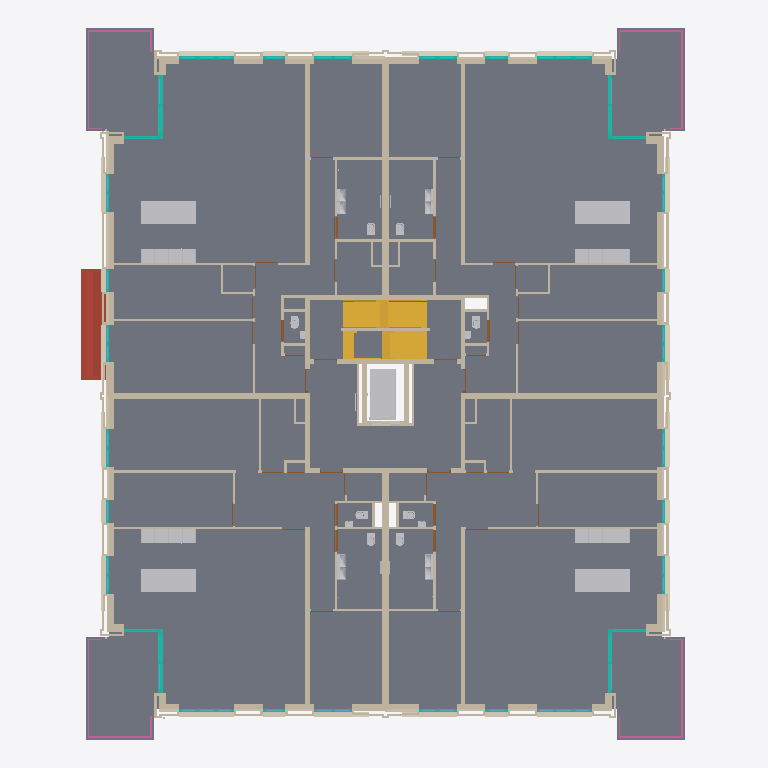
Plan cut of the same IFC building model at storey '01 eerste verdieping' (level 3.00 m, cut at 4.40 m), seen from above with north up, elements coloured by IFC class (only those large enough to see are counted): 176 walls (beige), 41 other elements (light grey), 36 coverings (cream), 32 curtain walls (teal), 28 slabs (grey), 8 doors (brown), 4 stairs (yellow), 4 railings (pink), 1 roof (red-brown). Cut surfaces are drawn darker.
Extent 26.6 m × 31.2 m × 12.0 m (x, y, z). Storeys (4): 00 begane grond at 0.00 m; 01 eerste verdieping at 3.00 m; 02 tweede verdieping at 6.00 m; 03 dak at 9.00 m. Elements (1973): 1067 IfcWall, 226 IfcDoor, 158 IfcWindow, 137 IfcCovering, 101 IfcCurtainWall, 91 IfcSlab, 66 IfcFlowTerminal, 52 IfcFurniture, 22 IfcRailing, 12 IfcHeatExchanger, 11 IfcRoof, 9 IfcWasteTerminal.

HEADER;
FILE_DESCRIPTION(('ViewDefinition [CoordinationView]','ExchangeRequirement []'),'2;1');
FILE_NAME('Kievitsweg_R23_ILS_Spaces_update.ifc','2026-09-25T00:00:01',('BM13 voorbeeldmodel'),('VNG'),'IfcOpenShell','ILS Omgevingsvergunning - voorbeeldmodel (VNG BM','');
FILE_SCHEMA(('IFC4'));
ENDSEC;
DATA;
#93=IFCPROJECT('1BpW9zAR1AhAgLLMB_5$aa',#18,'AR123-4','Bruto Inhoud','Pand','RottaNove, appartementencomplex','05 Definitief ontwerp',(#85),#82);
#116=IFCSITE('1BpW9zAR1AhAgLLMB_5$ac',#18,'Default',$,'Perceel',#115,$,$,.ELEMENT.,(51,52,16,602782),(4,21,29,458367),0.0,$,#293222);
#98=IFCBUILDING('1BpW9zAR1AhAgLLMB_5$ab',#18,'RottaNova','Bruto-Inhoud','Pand',#96,$,'RottaNova',.ELEMENT.,$,$,#97);
#101=IFCBUILDINGSTOREY('1BpW9zAR1AhAgLLM81w0VZ',#18,'00 begane grond','Bruto-Inhoud','Bouwlaag',#100,$,'00 begane grond',.ELEMENT.,0.0);
#105=IFCBUILDINGSTOREY('1BpW9zAR1AhAgLLM81w0HY',#18,'01 eerste verdieping','Bruto-Inhoud','Bouwlaag',#104,$,'01 eerste verdieping',.ELEMENT.,2999.999999999099);
#109=IFCBUILDINGSTOREY('1BpW9zAR1AhAgLLM81_SKp',#18,'02 tweede verdieping','Bruto-Inhoud','Bouwlaag',#108,$,'02 tweede verdieping',.ELEMENT.,5999.999999999243);
#113=IFCBUILDINGSTOREY('1BpW9zAR1AhAgLLM81_SB3',#18,'03 dak','Bruto-Inhoud','Bouwlaag',#112,$,'03 dak',.ELEMENT.,8999.999999999385);
#195232=IFCSLAB('1CaVzdRoj4We8EtDF8guBF',#18,'Floor:43_FL_zwevend dekvloer 90:2693347',$,'Floor:43_FL_zwevend dekvloer 90',#195177,#195231,'2693347',.FLOOR.);
#196342=IFCSLAB('1CaVzdRoj4We8EtDF8gxcg',#18,'Floor:43_FL_zwevend dekvloer 90:2696070',$,'Floor:43_FL_zwevend dekvloer 90',#196287,#196341,'2696070',.FLOOR.);
#195164=IFCSLAB('1CaVzdRoj4We8EtDF8gutv',#18,'Floor:43_FL_zwevend dekvloer 90:2693077',$,'Floor:43_FL_zwevend dekvloer 90',#195109,#195163,'2693077',.FLOOR.);
#196138=IFCSLAB('1CaVzdRoj4We8EtDF8gxiB',#18,'Floor:43_FL_zwevend dekvloer 90:2695463',$,'Floor:43_FL_zwevend dekvloer 90',#196083,#196137,'2695463',.FLOOR.);
#241149=IFCSLAB('1yqGkpRkz7OfigvoSxEPOU',#18,'Floor:NLRS_43_FL_vloertegelwerk keramisch 400x400:3526734',$,'Floor:NLRS_43_FL_vloertegelwerk keramisch 400x400',#241092,#241148,'3526734',.FLOOR.);
#38243=IFCSLAB('0XeAdkHCLDqugMxz97qDl4',#18,'Floor:23_FL_betonvloer prefab balkon 280:1511173',$,'Floor:23_FL_betonvloer prefab balkon 280',#38226,#38242,'1511173',.FLOOR.);
#63837=IFCSLAB('16yujcLpz1qBJPuircQVgB',#18,'Floor:23_FL_betonvloer prefab balkon 280:1847533',$,'Floor:23_FL_betonvloer prefab balkon 280',#63820,#63836,'1847533',.FLOOR.);
#63771=IFCSLAB('16yujcLpz1qBJPuircQVeJ',#18,'Floor:23_FL_betonvloer prefab balkon 280:1847413',$,'Floor:23_FL_betonvloer prefab balkon 280',#63754,#63770,'1847413',.FLOOR.);
#63804=IFCSLAB('16yujcLpz1qBJPuircQVhT',#18,'Floor:23_FL_betonvloer prefab balkon 280:1847483',$,'Floor:23_FL_betonvloer prefab balkon 280',#63787,#63803,'1847483',.FLOOR.);
#40670=IFCSLAB('3jQkpUqFf41RWXKxYnlg8w',#18,'Floor:43 Vloertegelwerk keramisch 200x200:1586419',$,'Floor:43 Vloertegelwerk keramisch 200x200',#40651,#40669,'1586419',.FLOOR.);
#67939=IFCSLAB('08LumJgk199e28RkAeXHbK',#18,'Floor:43 Vloertegelwerk keramisch 200x200:2111289',$,'Floor:43 Vloertegelwerk keramisch 200x200',#67920,#67938,'2111289',.FLOOR.);
#40766=IFCSLAB('3jQkpUqFf41RWXKxYnlg1V',#18,'Floor:43 Vloertegelwerk keramisch 200x200:1586838',$,'Floor:43 Vloertegelwerk keramisch 200x200',#40747,#40765,'1586838',.FLOOR.);
#40702=IFCSLAB('3jQkpUqFf41RWXKxYnlg37',#18,'Floor:43 Vloertegelwerk keramisch 200x200:1586702',$,'Floor:43 Vloertegelwerk keramisch 200x200',#40683,#40701,'1586702',.FLOOR.);
#198054=IFCROOF('1g4ihVf5XD08FKfdclu4Pz',#18,'27_GM_prefab entree luifel:prefab luifel:2788310',$,'27_GM_prefab entree luifel:prefab luifel',#197361,#198053,'2788310',.FLAT_ROOF.);
#12092=IFCWALL('2DwTRqJyHE7urdvUiWKf0p',#18,'Basic Wall:22_WA_kalkzandsteen 300_GEN-KC:1347151',$,'Basic Wall:22_WA_kalkzandsteen 300_GEN-KC',#12080,#12091,'1347151',.NOTDEFINED.);
#12472=IFCWALL('0VtUExlxzE5fn0HKaEkxNE',#18,'Basic Wall:22_WA_kalkzandsteen 300_GEN-KC:1349728',$,'Basic Wall:22_WA_kalkzandsteen 300_GEN-KC',#12460,#12471,'1349728',.NOTDEFINED.);
#232663=IFCTRANSPORTELEMENT('217wLmAxL1Let21746C0Il',#18,'66_SE_UN_lift installatie:2100 x 1100mm:3285305',$,'66_SE_UN_lift installatie:2100 x 1100mm',#232662,#232659,'3285305',.NOTDEFINED.);
#237889=IFCFURNITURE('37C$5CJsn86gNkG63iEnzZ',#18,'73_FU_kookeiland:met koken:3507542',$,'73_FU_kookeiland:met koken',#237888,#237885,'3507542',.NOTDEFINED.);
#240318=IFCFURNITURE('37C$5CJsn86gNkG63iEnzN',#18,'73_FU_kookeiland:met koken:3507554',$,'73_FU_kookeiland:met koken',#240317,#240314,'3507554',.NOTDEFINED.);
#240512=IFCFURNITURE('37C$5CJsn86gNkG63iEnOD',#18,'73_FU_kookeiland:met koken:3509304',$,'73_FU_kookeiland:met koken',#240511,#240508,'3509304',.NOTDEFINED.);
#240622=IFCFURNITURE('37C$5CJsn86gNkG63iEnPR',#18,'73_FU_kookeiland:met koken:3509358',$,'73_FU_kookeiland:met koken',#240621,#240618,'3509358',.NOTDEFINED.);
#69189=IFCSTAIR('1hdxBmtCb19eUiRJLHmqZb',#18,'Precast Stair:Stair:2172263',$,'Precast Stair:Prefab betontrap met boom, woonfunctie 2',#69188,$,'2172263',.STRAIGHT_RUN_STAIR.);
#69593=IFCSTAIR('1hdxBmtCb19eUiRJLHmqZf',#18,'Precast Stair:Stair:2172267',$,'Precast Stair:Prefab betontrap met boom, woonfunctie 2',#69592,$,'2172267',.STRAIGHT_RUN_STAIR.);
#39732=IFCWALL('2lq4IcSgn66xnJoPbEF7or',#18,'Basic Wall:22_WA_kalkzandsteen 300_GEN-KC:1572298',$,'Basic Wall:22_WA_kalkzandsteen 300_GEN-KC',#39720,#39731,'1572298',.NOTDEFINED.);
#39703=IFCWALL('2lq4IcSgn66xnJoPbEF7os',#18,'Basic Wall:22_WA_kalkzandsteen 300_GEN-KC:1572297',$,'Basic Wall:22_WA_kalkzandsteen 300_GEN-KC',#39691,#39702,'1572297',.NOTDEFINED.);
#38293=IFCSTAIR('0IULzYvZ10je6ksO3yL0JC',#18,'Precast Stair:Stair:1562616',$,'Precast Stair:Prefab betontrap met boom, woonfunctie 2',#38292,$,'1562616',.STRAIGHT_RUN_STAIR.);
#9329=IFCSLAB('30j12cBYP5wvTXvxUtcN8B',#18,'Floor:28_FL_breedplaatvloer 290:1256537',$,'Floor:28_FL_breedplaatvloer 290',#9262,#9308,'1256537',.FLOOR.);
#130535=IFCWALL('3BxrMUcgf3gxMc7Q1hwze4',#18,'Basic Wall:28_WA_kalkzandsteen 214_GEN-KC:2595820',$,'Basic Wall:28_WA_kalkzandsteen 214_GEN-KC',#130522,#130534,'2595820',.NOTDEFINED.);
#39369=IFCWALL('2lq4IcSgn66xnJoPbEF7o_',#18,'Basic Wall:28_WA_kalkzandsteen 214_GEN-KC:1572289',$,'Basic Wall:28_WA_kalkzandsteen 214_GEN-KC',#39356,#39368,'1572289',.NOTDEFINED.);
#130565=IFCWALL('3BxrMUcgf3gxMc7Q1hwzt$',#18,'Basic Wall:28_WA_kalkzandsteen 214_GEN-KC:2595863',$,'Basic Wall:28_WA_kalkzandsteen 214_GEN-KC',#130552,#130564,'2595863',.NOTDEFINED.);
#130436=IFCWALL('3BxrMUcgf3gxMc7Q1hwzgt',#18,'Basic Wall:28_WA_kalkzandsteen 214_GEN-KC:2595679',$,'Basic Wall:28_WA_kalkzandsteen 214_GEN-KC',#130424,#130435,'2595679',.NOTDEFINED.);
#39457=IFCWALL('2lq4IcSgn66xnJoPbEF7ox',#18,'Basic Wall:28_WA_kalkzandsteen 214_GEN-KC:1572292',$,'Basic Wall:28_WA_kalkzandsteen 214_GEN-KC',#39445,#39456,'1572292',.NOTDEFINED.);
#277556=IFCSLAB('3Xk0c2iAX9KBZ6ZNW9H3tR',#18,'Floor:90_water:4774305',$,'Floor:90_water',#277543,#277555,'4774305',.FLOOR.);
#39399=IFCWALL('2lq4IcSgn66xnJoPbEF7oz',#18,'Basic Wall:28_WA_kalkzandsteen 214_GEN-KC:1572290',$,'Basic Wall:28_WA_kalkzandsteen 214_GEN-KC',#39386,#39398,'1572290',.NOTDEFINED.);
#130485=IFCWALL('3BxrMUcgf3gxMc7Q1hwzfC',#18,'Basic Wall:28_WA_kalkzandsteen 214_GEN-KC:2595748',$,'Basic Wall:28_WA_kalkzandsteen 214_GEN-KC',#130473,#130484,'2595748',.NOTDEFINED.);
#67969=IFCSLAB('08LumJgk199e28RkAeXHaj',#18,'Floor:43 Vloertegelwerk keramisch 200x200:2111296',$,'Floor:43 Vloertegelwerk keramisch 200x200',#67952,#67968,'2111296',.FLOOR.);
#40886=IFCSLAB('2aZ$tH4enAdveeUUCCMjyu',#18,'Floor:43 Vloertegelwerk keramisch 200x200:1680124',$,'Floor:43 Vloertegelwerk keramisch 200x200',#40869,#40885,'1680124',.FLOOR.);
#39486=IFCWALL('2lq4IcSgn66xnJoPbEF7ow',#18,'Basic Wall:28_WA_kalkzandsteen 214_GEN-KC:1572293',$,'Basic Wall:28_WA_kalkzandsteen 214_GEN-KC',#39474,#39485,'1572293',.NOTDEFINED.);
#39634=IFCWALL('2lq4IcSgn66xnJoPbEF7ot',#18,'Basic Wall:28_WA_kalkzandsteen 214_GEN-KC:1572296',$,'Basic Wall:28_WA_kalkzandsteen 214_GEN-KC',#39622,#39633,'1572296',.NOTDEFINED.);
#40946=IFCSLAB('2aZ$tH4enAdveeUUCCMjua',#18,'Floor:43 Vloertegelwerk keramisch 200x200:1680352',$,'Floor:43 Vloertegelwerk keramisch 200x200',#40929,#40945,'1680352',.FLOOR.);
#40976=IFCSLAB('2aZ$tH4enAdveeUUCCMjuq',#18,'Floor:43 Vloertegelwerk keramisch 200x200:1680368',$,'Floor:43 Vloertegelwerk keramisch 200x200',#40959,#40975,'1680368',.FLOOR.);
#77467=IFCWALL('0h4A$pbCzAqehr3IW4fxbB',#18,'Basic Wall:21_WA_isolatie 115_GEN-KC:2234320',$,'Basic Wall:21_WA_isolatie 115_GEN-KC',#77406,#77466,'2234320',.NOTDEFINED.);
#67672=IFCWALL('08LumJgk199e28RkAeXHbp',#18,'Basic Wall:22_WA_gips 100_GEN-KC:2111262',$,'Basic Wall:22_WA_gips 100_GEN-KC',#67660,#67671,'2111262',.NOTDEFINED.);
#12310=IFCWALL('1cxBsG8$PFgw4zt9S_JazV',#18,'Basic Wall:22_WA_gips 100_GEN-KC:1348407',$,'Basic Wall:22_WA_gips 100_GEN-KC',#12298,#12309,'1348407',.NOTDEFINED.);
#279006=IFCRAILING('3$KD9yTQj4fRRvHgt9xLYX',#18,'Railing:KC-34 Stalen lamellen hekwerk hoog-bovenregel:1511941',$,'Railing:KC-34 Stalen lamellen hekwerk hoog-bovenregel',#278606,#279005,'1511941',.NOTDEFINED.);
#284700=IFCRAILING('16yujcLpz1qBJPuircQVgS',#18,'Railing:KC-34 Stalen lamellen hekwerk hoog-bovenregel:1847546',$,'Railing:KC-34 Stalen lamellen hekwerk hoog-bovenregel',#284300,#284699,'1847546',.NOTDEFINED.);
#38714=IFCSTAIR('1J78QacOn96g7vON2JalBU',#18,'Precast Stair:Stair:1564450',$,'Precast Stair:Prefab betontrap met boom, woonfunctie 2',#38713,$,'1564450',.STRAIGHT_RUN_STAIR.);
#12418=IFCWALL('0VtUExlxzE5fn0HKaEkxh3',#18,'Basic Wall:22_WA_gips 100_GEN-KC:1349485',$,'Basic Wall:22_WA_gips 100_GEN-KC',#12406,#12417,'1349485',.NOTDEFINED.);
#67618=IFCWALL('08LumJgk199e28RkAeXHbn',#18,'Basic Wall:22_WA_gips 100_GEN-KC:2111260',$,'Basic Wall:22_WA_gips 100_GEN-KC',#67606,#67617,'2111260',.NOTDEFINED.);
#12256=IFCWALL('1cxBsG8$PFgw4zt9S_JazT',#18,'Basic Wall:22_WA_gips 100_GEN-KC:1348405',$,'Basic Wall:22_WA_gips 100_GEN-KC',#12244,#12255,'1348405',.NOTDEFINED.);
#12995=IFCWALL('0xrrkoNb1AuOb11YMXaPy_',#18,'Basic Wall:22_WA_gips 100_GEN-KC:1352472',$,'Basic Wall:22_WA_gips 100_GEN-KC',#12983,#12994,'1352472',.NOTDEFINED.);
#225821=IFCWALL('2NL0pJRdj1kwy4YjBMXCx4',#18,'Basic Wall:28_WA_kalkzandsteen 214_GEN-KC:3215004',$,'Basic Wall:28_WA_kalkzandsteen 214_GEN-KC',#225809,#225820,'3215004',.NOTDEFINED.);
#226643=IFCWALL('2NL0pJRdj1kwy4YjBMXD9x',#18,'Basic Wall:28_WA_kalkzandsteen 214_GEN-KC:3215907',$,'Basic Wall:28_WA_kalkzandsteen 214_GEN-KC',#226631,#226642,'3215907',.NOTDEFINED.);
#227237=IFCWALL('2NL0pJRdj1kwy4YjBMXDRB',#18,'Basic Wall:28_WA_kalkzandsteen 214_GEN-KC:3217043',$,'Basic Wall:28_WA_kalkzandsteen 214_GEN-KC',#227225,#227236,'3217043',.NOTDEFINED.);
#227723=IFCWALL('2NL0pJRdj1kwy4YjBMXDhg',#18,'Basic Wall:28_WA_kalkzandsteen 214_GEN-KC:3218098',$,'Basic Wall:28_WA_kalkzandsteen 214_GEN-KC',#227711,#227722,'3218098',.NOTDEFINED.);
#39428=IFCWALL('2lq4IcSgn66xnJoPbEF7oy',#18,'Basic Wall:28_WA_kalkzandsteen 214_GEN-KC:1572291',$,'Basic Wall:28_WA_kalkzandsteen 214_GEN-KC',#39416,#39427,'1572291',.NOTDEFINED.);
#39555=IFCWALL('2lq4IcSgn66xnJoPbEF7ov',#18,'Basic Wall:28_WA_kalkzandsteen 214_GEN-KC:1572294',$,'Basic Wall:28_WA_kalkzandsteen 214_GEN-KC',#39543,#39554,'1572294',.NOTDEFINED.);
#83004=IFCWALL('2z8iFPdqj1rgGKPLzBNRM8',#18,'Basic Wall:21_WA_isolatie 115_GEN-KC:2253108',$,'Basic Wall:21_WA_isolatie 115_GEN-KC',#82992,#83003,'2253108',.NOTDEFINED.);
#226035=IFCWALL('2NL0pJRdj1kwy4YjBMXC$o',#18,'Basic Wall:28_WA_kalkzandsteen 214_GEN-KC:3215274',$,'Basic Wall:28_WA_kalkzandsteen 214_GEN-KC',#226023,#226034,'3215274',.NOTDEFINED.);
#227179=IFCWALL('2NL0pJRdj1kwy4YjBMXDIz',#18,'Basic Wall:28_WA_kalkzandsteen 214_GEN-KC:3216613',$,'Basic Wall:28_WA_kalkzandsteen 214_GEN-KC',#227167,#227178,'3216613',.NOTDEFINED.);
#74575=IFCWALL('0iE1chhAHF_ANVkYnFSh6g',#18,'Basic Wall:21_WA_isolatie 115_GEN-KC:2225881',$,'Basic Wall:21_WA_isolatie 115_GEN-KC',#74428,#74574,'2225881',.NOTDEFINED.);
#37915=IFCCURTAINWALL('3dMf3YZqz9cRNerLTRIMbV',#18,'Curtain Wall:31_CW_Ontwerpkozijn 067x114:1503778',$,'Curtain Wall:31_CW_Ontwerpkozijn 067x114',#37914,$,'1503778',.NOTDEFINED.);
#62731=IFCCURTAINWALL('3pyd$sII97J8xyjeqPJsYs',#18,'Curtain Wall:31_CW_Ontwerpkozijn 067x114:1840726',$,'Curtain Wall:31_CW_Ontwerpkozijn 067x114',#62730,$,'1840726',.NOTDEFINED.);
#12555=IFCWALL('0VtUExlxzE5fn0HKaEkxV2',#18,'Basic Wall:22_WA_gips 100_GEN-KC:1350252',$,'Basic Wall:22_WA_gips 100_GEN-KC',#12543,#12554,'1350252',.NOTDEFINED.);
#13103=IFCWALL('0xrrkoNb1AuOb11YMXaPyw',#18,'Basic Wall:22_WA_gips 100_GEN-KC:1352476',$,'Basic Wall:22_WA_gips 100_GEN-KC',#13091,#13102,'1352476',.NOTDEFINED.);
#282808=IFCRAILING('16yujcLpz1qBJPuircQVhd',#18,'Railing:KC-34 Stalen lamellen hekwerk hoog-bovenregel:1847425',$,'Railing:KC-34 Stalen lamellen hekwerk hoog-bovenregel',#282408,#282807,'1847425',.NOTDEFINED.);
#283754=IFCRAILING('16yujcLpz1qBJPuircQVgk',#18,'Railing:KC-34 Stalen lamellen hekwerk hoog-bovenregel:1847496',$,'Railing:KC-34 Stalen lamellen hekwerk hoog-bovenregel',#283354,#283753,'1847496',.NOTDEFINED.);
#80516=IFCCOVERING('1gUB$6Ty1AWelUSGToz0JT',#18,'41_GM_prefab beton raamdorpel:raamdorpelsteen 50/90x270:2242030',$,'41_GM_prefab beton raamdorpel:raamdorpelsteen 50/90x270',#80205,#80515,'2242030',.NOTDEFINED.);
#103373=IFCCOVERING('1hMaAIsu9BZwAXKMuWNGK9',#18,'41_GM_prefab beton raamdorpel:raamdorpelsteen 50/90x270:2349358',$,'41_GM_prefab beton raamdorpel:raamdorpelsteen 50/90x270',#103062,#103372,'2349358',.NOTDEFINED.);
#132857=IFCCOVERING('0qtQHrTQb4tuuTlAy1Vliy',#18,'41_GM_prefab beton raamdorpel:raamdorpelsteen 50/90x270:2635708',$,'41_GM_prefab beton raamdorpel:raamdorpelsteen 50/90x270',#132546,#132856,'2635708',.NOTDEFINED.);
#199237=IFCCOVERING('3uSywQsRLC_O_x8J3Jn5Wu',#18,'41_GM_prefab beton raamdorpel:raamdorpelsteen 50/90x270:2790736',$,'41_GM_prefab beton raamdorpel:raamdorpelsteen 50/90x270',#198926,#199236,'2790736',.NOTDEFINED.);
#12501=IFCWALL('0VtUExlxzE5fn0HKaEkxJN',#18,'Basic Wall:22_WA_gips 100_GEN-KC:1350009',$,'Basic Wall:22_WA_gips 100_GEN-KC',#12489,#12500,'1350009',.NOTDEFINED.);
#39278=IFCWALL('321TWE_TjEGBP0Okstjw6t',#18,'Basic Wall:22_WA_metalstud 150_GEN-KC:1570669',$,'Basic Wall:22_WA_metalstud 150_GEN-KC',#39266,#39277,'1570669',.NOTDEFINED.);
#109628=IFCWALL('2Y0cY5SjLEIPddDUTpvW4s',#18,'Basic Wall:21_WA_isolatie 115_GEN-KC:2376057',$,'Basic Wall:21_WA_isolatie 115_GEN-KC',#109481,#109627,'2376057',.NOTDEFINED.);
#70432=IFCWALL('1XVsAnvYL0Lh9SPVmHiird',#18,'Basic Wall:21_WA_isolatie 115_GEN-KC:2212512',$,'Basic Wall:21_WA_isolatie 115_GEN-KC',#70283,#70431,'2212512',.NOTDEFINED.);
#97625=IFCCURTAINWALL('09WYYvaen7uvrk34OuajOB',#18,'Curtain Wall:31_CW_Ontwerpkozijn 067x114:2284582',$,'Curtain Wall:31_CW_Ontwerpkozijn 067x114',#97624,$,'2284582',.NOTDEFINED.);
#101291=IFCCURTAINWALL('1hMaAIsu9BZwAXKMuWNMaM',#18,'Curtain Wall:31_CW_Ontwerpkozijn 067x114:2340145',$,'Curtain Wall:31_CW_Ontwerpkozijn 067x114',#101290,$,'2340145',.NOTDEFINED.);
#118629=IFCWALL('1VX0Ipv3XCBfC2ql8DAugN',#18,'Basic Wall:21_WA_gevelmetselwerk rood 100_GEN-KC:2392099',$,'Basic Wall:21_WA_gevelmetselwerk rood 100_GEN-KC',#118617,#118628,'2392099',.NOTDEFINED.);
#186869=IFCCURTAINWALL('1dY$0dRFL3uw4lxJzjSKYn',#18,'Curtain Wall:31_CW_Ontwerpkozijn 067x114:2684821',$,'Curtain Wall:31_CW_Ontwerpkozijn 067x114',#186868,$,'2684821',.NOTDEFINED.);
#97135=IFCCURTAINWALL('09WYYvaen7uvrk34OuajOg',#18,'Curtain Wall:31_CW_Ontwerpkozijn 067x114:2284551',$,'Curtain Wall:31_CW_Ontwerpkozijn 067x114',#97134,$,'2284551',.NOTDEFINED.);
#94372=IFCCURTAINWALL('09WYYvaen7uvrk34OuajWf',#18,'Curtain Wall:31_CW_Ontwerpkozijn 067x114:2281988',$,'Curtain Wall:31_CW_Ontwerpkozijn 067x114',#94371,$,'2281988',.NOTDEFINED.);
#100801=IFCCURTAINWALL('1hMaAIsu9BZwAXKMuWNMar',#18,'Curtain Wall:31_CW_Ontwerpkozijn 067x114:2340114',$,'Curtain Wall:31_CW_Ontwerpkozijn 067x114',#100800,$,'2340114',.NOTDEFINED.);
#186578=IFCCURTAINWALL('1dY$0dRFL3uw4lxJzjSKjM',#18,'Curtain Wall:31_CW_Ontwerpkozijn 067x114:2684796',$,'Curtain Wall:31_CW_Ontwerpkozijn 067x114',#186577,$,'2684796',.NOTDEFINED.);
#94876=IFCCURTAINWALL('09WYYvaen7uvrk34OuajWE',#18,'Curtain Wall:31_CW_Ontwerpkozijn 067x114:2282019',$,'Curtain Wall:31_CW_Ontwerpkozijn 067x114',#94875,$,'2282019',.NOTDEFINED.);
#73150=IFCWALL('0iE1chhAHF_ANVkYnFShAT',#18,'Basic Wall:21_WA_isolatie 115_GEN-KC:2225646',$,'Basic Wall:21_WA_isolatie 115_GEN-KC',#73000,#73149,'2225646',.NOTDEFINED.);
#70771=IFCWALL('1XVsAnvYL0Lh9SPVmHiij2',#18,'Basic Wall:21_WA_isolatie 115_GEN-KC:2212997',$,'Basic Wall:21_WA_isolatie 115_GEN-KC',#70621,#70770,'2212997',.NOTDEFINED.);
#100782=IFCWALL('1hMaAIsu9BZwAXKMuWNMYU',#18,'Basic Wall:21_WA_gevelmetselwerk bruin 100_GEN-KC:2340025',$,'Basic Wall:21_WA_gevelmetselwerk bruin 100_GEN-KC',#100747,#100781,'2340025',.NOTDEFINED.);
#187754=IFCWALL('1dY$0dRFL3uw4lxJzjSKYR',#18,'Basic Wall:21_WA_gevelmetselwerk rood 100_GEN-KC:2684863',$,'Basic Wall:21_WA_gevelmetselwerk rood 100_GEN-KC',#187742,#187753,'2684863',.NOTDEFINED.);
#118659=IFCWALL('1VX0Ipv3XCBfC2ql8DAueo',#18,'Basic Wall:21_WA_gevelmetselwerk rood 100_GEN-KC:2392198',$,'Basic Wall:21_WA_gevelmetselwerk rood 100_GEN-KC',#118647,#118658,'2392198',.NOTDEFINED.);
#185788=IFCWALL('1dY$0dRFL3uw4lxJzjSKjD',#18,'Basic Wall:21_WA_gevelmetselwerk rood 100_GEN-KC:2684785',$,'Basic Wall:21_WA_gevelmetselwerk rood 100_GEN-KC',#185776,#185787,'2684785',.NOTDEFINED.);
#97426=IFCCURTAINWALL('09WYYvaen7uvrk34OuajOr',#18,'Curtain Wall:31_CW_Ontwerpkozijn 067x114:2284568',$,'Curtain Wall:31_CW_Ontwerpkozijn 067x114',#97425,$,'2284568',.NOTDEFINED.);
#94677=IFCCURTAINWALL('09WYYvaen7uvrk34OuajWu',#18,'Curtain Wall:31_CW_Ontwerpkozijn 067x114:2282005',$,'Curtain Wall:31_CW_Ontwerpkozijn 067x114',#94676,$,'2282005',.NOTDEFINED.);
#275195=IFCCURTAINWALL('1vP_ty0GH62u4fMhhMUo3C',#18,'Curtain Wall:31_CW_Ontwerpkozijn 067x114:4171121',$,'Curtain Wall:31_CW_Ontwerpkozijn 067x114',#275194,$,'4171121',.NOTDEFINED.);
#101092=IFCCURTAINWALL('1hMaAIsu9BZwAXKMuWNMa4',#18,'Curtain Wall:31_CW_Ontwerpkozijn 067x114:2340131',$,'Curtain Wall:31_CW_Ontwerpkozijn 067x114',#101091,$,'2340131',.NOTDEFINED.);
ENDSEC;
